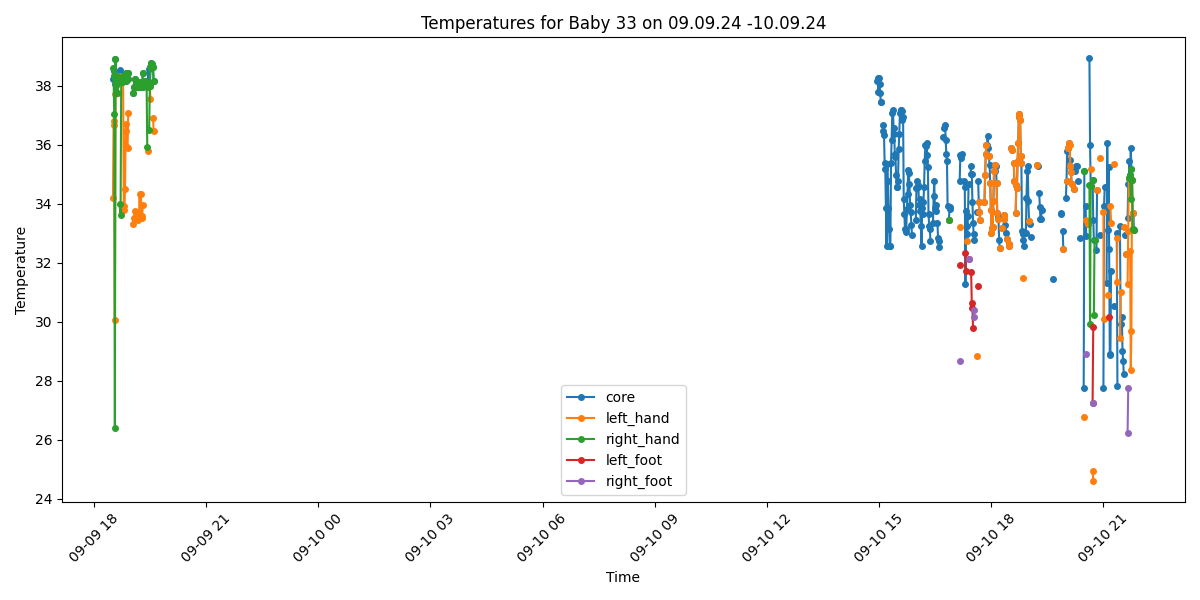

Values plotted in this chart, from the file beside it:
Process, Image Path, core, left_hand, right_hand, left_foot, right_foot, limbs_avg, core_minus_limbs, diagnosis
True, /data/uabcvmsc/shared/newborn/33/09.09.2…, 38.23, 34.19, 38.6, , , 36.39, 1.84, Fever
True, /data/uabcvmsc/shared/newborn/33/09.09.2…, 38.32, 36.82, 38.32, , , 37.57, 0.75, Fever
True, /data/uabcvmsc/shared/newborn/33/09.09.2…, 38.52, 36.67, 37.04, , , 36.86, 1.66, Fever
True, /data/uabcvmsc/shared/newborn/33/09.09.2…, 38.07, 30.07, 26.4, , , 28.24, 9.83, Fever and Peripheral shutdown
True, /data/uabcvmsc/shared/newborn/33/09.09.2…, 38.9, 37.72, 38.9, , , 38.31, 0.59, Fever
True, /data/uabcvmsc/shared/newborn/33/09.09.2…, 38.04, 38.04, 38.04, , , 38.04, 0.0, Fever
True, /data/uabcvmsc/shared/newborn/33/09.09.2…, 38.32, 38.32, 38.32, , , 38.32, 0.0, Fever
True, /data/uabcvmsc/shared/newborn/33/09.09.2…, 37.75, 37.75, 37.75, , , 37.75, 0.0, Fever
True, /data/uabcvmsc/shared/newborn/33/09.09.2…, 38.12, 38.12, 38.12, , , 38.12, 0.0, Fever
True, /data/uabcvmsc/shared/newborn/33/09.09.2…, 38.32, , , , , , , Fever
True, /data/uabcvmsc/shared/newborn/33/09.09.2…, 38.32, 38.32, , , , 38.32, 0.0, Fever
True, /data/uabcvmsc/shared/newborn/33/09.09.2…, 38.54, , 33.99, , , 33.99, 4.55, Fever and Peripheral shutdown
True, /data/uabcvmsc/shared/newborn/33/09.09.2…, 38.24, 38.24, 33.62, , , 35.93, 2.31, Fever
True, /data/uabcvmsc/shared/newborn/33/09.09.2…, 38.14, 38.14, 38.14, , , 38.14, 0.0, Fever
True, /data/uabcvmsc/shared/newborn/33/09.09.2…, 38.13, 38.13, 38.13, , , 38.13, 0.0, Fever
True, /data/uabcvmsc/shared/newborn/33/09.09.2…, 38.24, 38.24, 38.24, , , 38.24, 0.0, Fever
True, /data/uabcvmsc/shared/newborn/33/09.09.2…, 38.32, 38.32, 38.32, , , 38.32, 0.0, Fever
True, /data/uabcvmsc/shared/newborn/33/09.09.2…, 38.35, 33.93, , , , 33.93, 4.42, Fever and Peripheral shutdown
True, /data/uabcvmsc/shared/newborn/33/09.09.2…, 38.16, 33.8, , , , 33.8, 4.36, Fever and Peripheral shutdown
True, /data/uabcvmsc/shared/newborn/33/09.09.2…, 38.25, 34.52, , , , 34.52, 3.73, Fever and Peripheral shutdown
True, /data/uabcvmsc/shared/newborn/33/09.09.2…, 38.16, 36.48, 38.16, , , 37.32, 0.84, Fever
True, /data/uabcvmsc/shared/newborn/33/09.09.2…, 38.45, 36.72, 38.45, , , 37.58, 0.87, Fever
True, /data/uabcvmsc/shared/newborn/33/09.09.2…, 38.26, 35.92, 38.26, , , 37.09, 1.17, Fever
True, /data/uabcvmsc/shared/newborn/33/09.09.2…, 38.25, 35.88, 38.25, , , 37.06, 1.19, Fever
True, /data/uabcvmsc/shared/newborn/33/09.09.2…, 38.45, 37.09, 38.45, , , 37.77, 0.68, Fever
False, /data/uabcvmsc/shared/newborn/33/09.09.2…, , , , , , , , 
False, /data/uabcvmsc/shared/newborn/33/09.09.2…, , , , , , , , 
False, /data/uabcvmsc/shared/newborn/33/09.09.2…, , , , , , , , 
False, /data/uabcvmsc/shared/newborn/33/09.09.2…, , , , , , , , 
False, /data/uabcvmsc/shared/newborn/33/09.09.2…, , , , , , , , 
False, /data/uabcvmsc/shared/newborn/33/09.09.2…, , , , , , , , 
False, /data/uabcvmsc/shared/newborn/33/09.09.2…, , , , , , , , 
True, /data/uabcvmsc/shared/newborn/33/09.09.2…, 37.75, 33.33, 37.75, , , 35.54, 2.21, Fever
True, /data/uabcvmsc/shared/newborn/33/09.09.2…, 37.95, 33.53, 37.95, , , 35.74, 2.21, Fever
True, /data/uabcvmsc/shared/newborn/33/09.09.2…, 37.95, 33.53, 37.95, , , 35.74, 2.21, Fever
True, /data/uabcvmsc/shared/newborn/33/09.09.2…, 38.25, 33.76, 38.25, , , 36.0, 2.25, Fever
True, /data/uabcvmsc/shared/newborn/33/09.09.2…, 38.06, 33.7, 38.06, , , 35.88, 2.18, Fever
True, /data/uabcvmsc/shared/newborn/33/09.09.2…, 38.15, 33.73, 38.15, , , 35.94, 2.21, Fever
True, /data/uabcvmsc/shared/newborn/33/09.09.2…, 38.04, 33.49, 38.04, , , 35.76, 2.28, Fever
True, /data/uabcvmsc/shared/newborn/33/09.09.2…, 37.95, 33.46, 37.95, , , 35.7, 2.25, Fever
True, /data/uabcvmsc/shared/newborn/33/09.09.2…, 38.04, 33.49, 38.04, , , 35.76, 2.28, Fever
True, /data/uabcvmsc/shared/newborn/33/09.09.2…, 38.14, 33.52, 38.14, , , 35.83, 2.31, Fever
True, /data/uabcvmsc/shared/newborn/33/09.09.2…, 38.06, 34.35, 38.06, , , 36.2, 1.86, Fever
True, /data/uabcvmsc/shared/newborn/33/09.09.2…, 37.96, 33.6, 37.96, , , 35.78, 2.18, Fever
True, /data/uabcvmsc/shared/newborn/33/09.09.2…, 38.05, 34.32, 38.05, , , 36.18, 1.87, Fever
True, /data/uabcvmsc/shared/newborn/33/09.09.2…, 37.95, 33.53, 37.95, , , 35.74, 2.21, Fever
True, /data/uabcvmsc/shared/newborn/33/09.09.2…, 37.96, 33.6, 37.96, , , 35.78, 2.18, Fever
True, /data/uabcvmsc/shared/newborn/33/09.09.2…, 38.45, 33.96, 38.45, , , 36.2, 2.25, Fever
False, /data/uabcvmsc/shared/newborn/33/09.09.2…, , , , , , , , 
False, /data/uabcvmsc/shared/newborn/33/09.09.2…, , , , , , , , 
False, /data/uabcvmsc/shared/newborn/33/09.09.2…, , , , , , , , 
True, /data/uabcvmsc/shared/newborn/33/09.09.2…, 38.15, , 38.15, , , 38.15, 0.0, Fever
True, /data/uabcvmsc/shared/newborn/33/09.09.2…, 38.06, , 38.06, , , 38.06, 0.0, Fever
True, /data/uabcvmsc/shared/newborn/33/09.09.2…, 37.96, , 37.96, , , 37.96, 0.0, Fever
True, /data/uabcvmsc/shared/newborn/33/09.09.2…, 38.08, , 35.92, , , 35.92, 2.16, Fever
True, /data/uabcvmsc/shared/newborn/33/09.09.2…, 37.98, 35.78, , , , 35.78, 2.2, Fever
True, /data/uabcvmsc/shared/newborn/33/09.09.2…, 38.56, , , , , , , Fever
True, /data/uabcvmsc/shared/newborn/33/09.09.2…, 37.99, , 36.49, , , 36.49, 1.5, Fever
True, /data/uabcvmsc/shared/newborn/33/09.09.2…, 37.99, 37.99, 37.99, , , 37.99, 0.0, Fever
True, /data/uabcvmsc/shared/newborn/33/09.09.2…, 38.64, 37.55, 38.64, , , 38.1, 0.54, Fever
... 440 more rows
